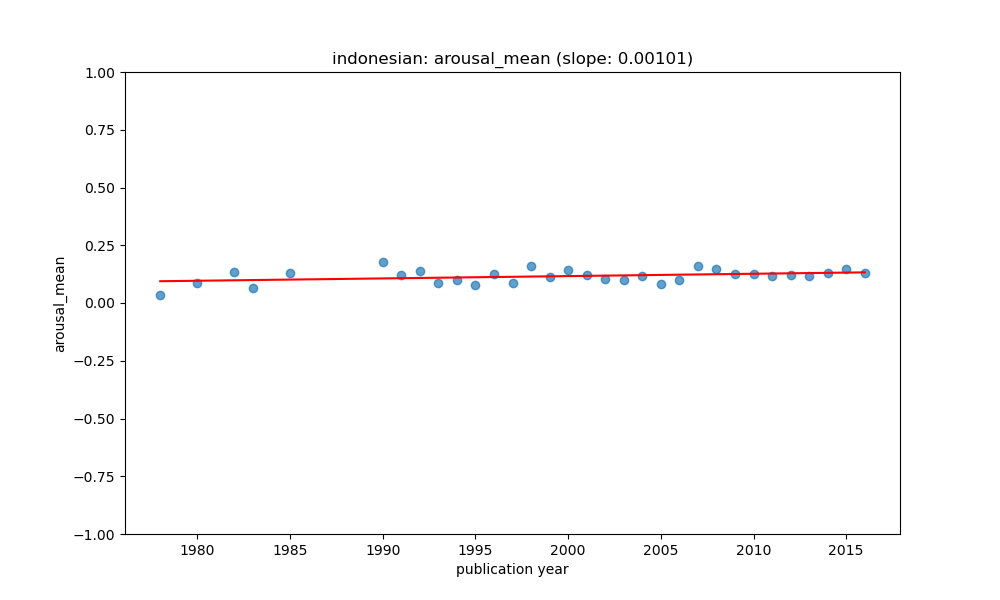

Values plotted in this chart, from the file beside it:
year, value, count, std, predicted
1978, 0.03445, 4, 0.03699, 0.09427
1980, 0.08837, 3, 0.05716, 0.09629
1982, 0.1337, 4, 0.05815, 0.09831
1983, 0.06546, 4, 0.1231, 0.09932
1985, 0.1292, 4, 0.0917, 0.1013
1990, 0.1761, 4, 0.1148, 0.1064
1991, 0.1224, 3, 0.08204, 0.1074
1992, 0.1391, 5, 0.1443, 0.1084
1993, 0.08494, 10, 0.08084, 0.1094
1994, 0.09764, 3, 0.07184, 0.1104
1995, 0.07942, 9, 0.07067, 0.1114
1996, 0.1274, 6, 0.1315, 0.1124
1997, 0.08472, 14, 0.05916, 0.1135
1998, 0.1608, 13, 0.0896, 0.1145
1999, 0.1128, 22, 0.1188, 0.1155
2000, 0.1413, 22, 0.07937, 0.1165
2001, 0.1211, 21, 0.1114, 0.1175
2002, 0.1027, 24, 0.09106, 0.1185
2003, 0.0998, 42, 0.1214, 0.1195
2004, 0.1169, 22, 0.07566, 0.1205
2005, 0.08385, 46, 0.07247, 0.1215
2006, 0.09989, 61, 0.06932, 0.1225
2007, 0.1581, 52, 0.112, 0.1236
2008, 0.1482, 66, 0.1221, 0.1246
2009, 0.1263, 7, 0.09592, 0.1256
2010, 0.1235, 46, 0.0859, 0.1266
2011, 0.116, 20, 0.09332, 0.1276
2012, 0.1192, 19, 0.1182, 0.1286
2013, 0.1183, 52, 0.06779, 0.1296
2014, 0.1283, 165, 0.07655, 0.1306
2015, 0.1482, 157, 0.07896, 0.1316
2016, 0.1281, 42, 0.09609, 0.1326
